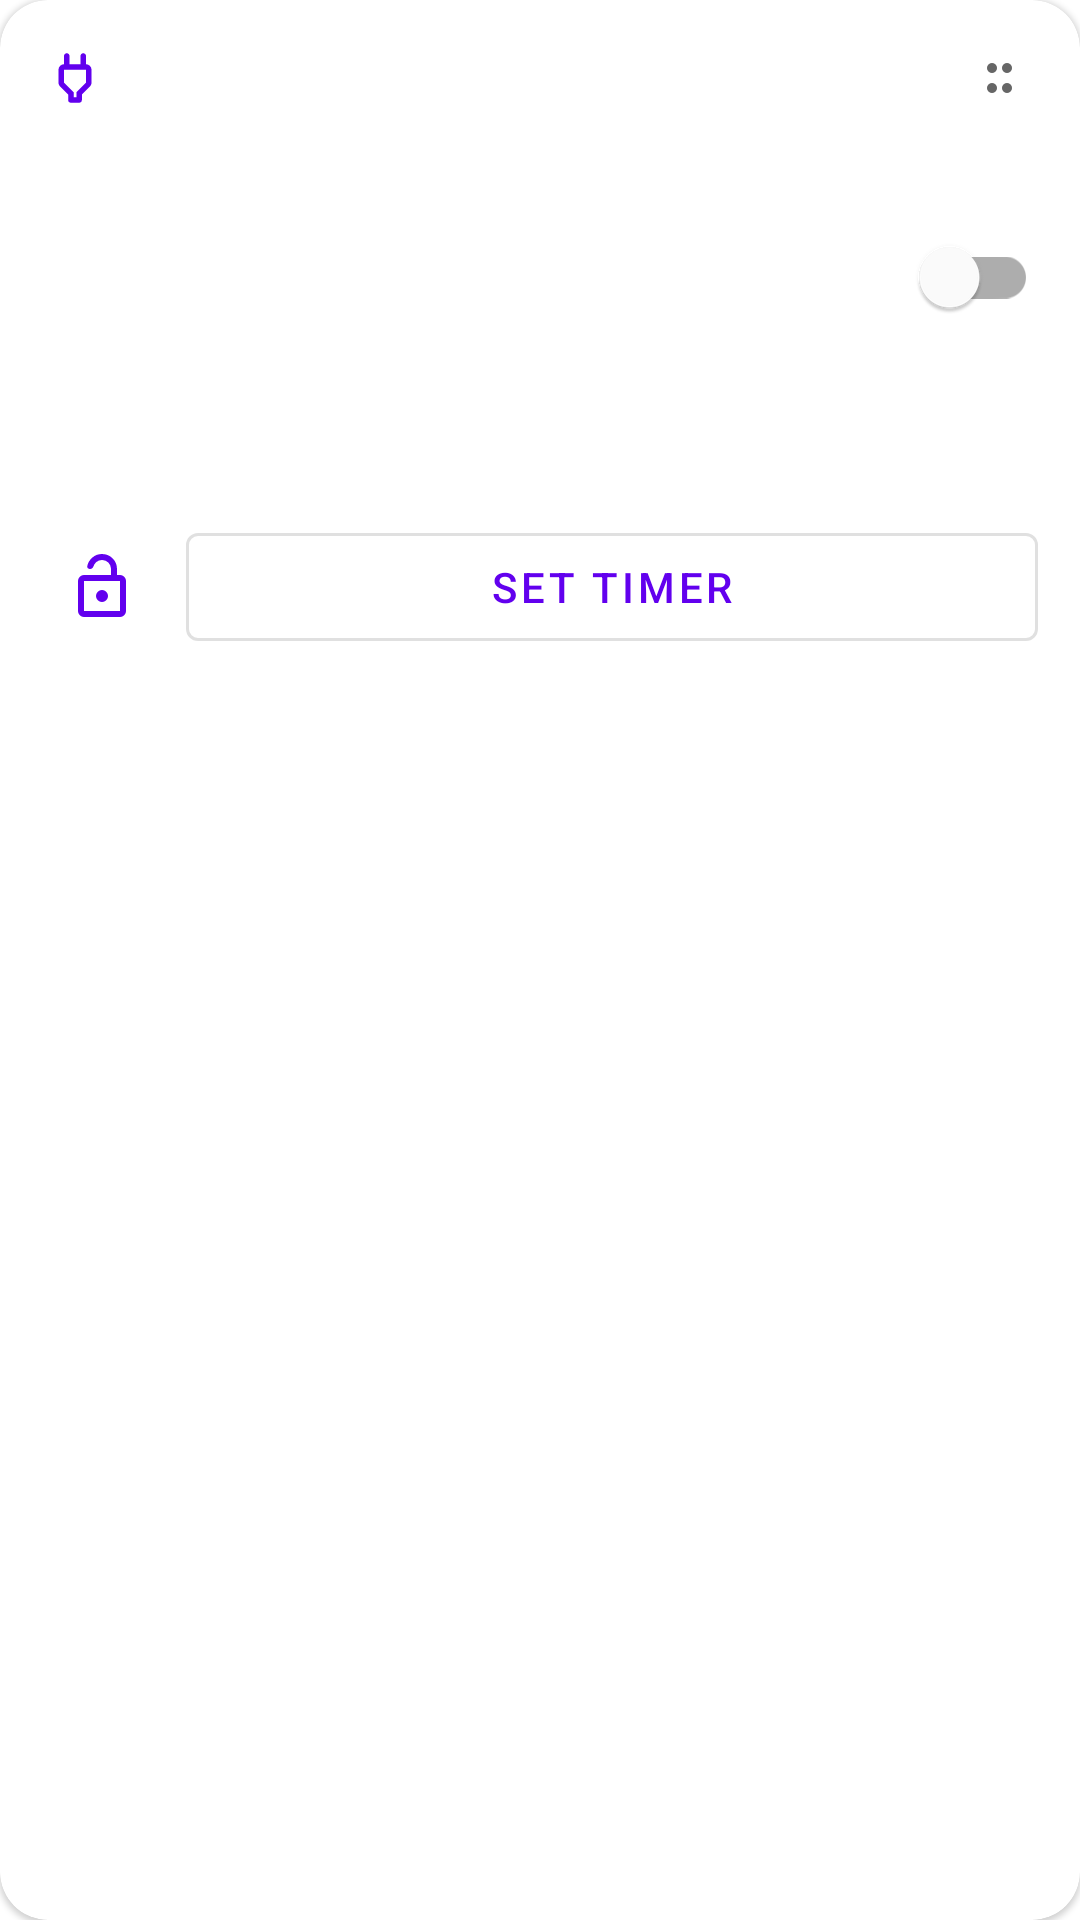

Write the Android layout XML for this screen, with the resource values it uses.
<!-- AndroidManifest.xml: application theme Theme.HomeCommand -->
<!-- res/layout/tile_plug.xml -->
<?xml version="1.0" encoding="utf-8"?>
<com.google.android.material.card.MaterialCardView
    xmlns:android="http://schemas.android.com/apk/res/android"
    xmlns:app="http://schemas.android.com/apk/res-auto"
    android:layout_width="match_parent"
    android:layout_height="wrap_content"
    android:layout_margin="@dimen/tile_card_margin"
    app:cardCornerRadius="@dimen/tile_card_corner_radius"
    app:cardElevation="1dp">

    <LinearLayout
        android:layout_width="match_parent"
        android:layout_height="wrap_content"
        android:orientation="vertical"
        android:padding="@dimen/tile_card_padding">

        <LinearLayout
            android:layout_width="match_parent"
            android:layout_height="wrap_content"
            android:orientation="horizontal"
            android:gravity="center_vertical">

            <ImageView
                android:id="@+id/icon_tile"
                android:layout_width="22dp"
                android:layout_height="22dp"
                android:src="@drawable/ic_smart_plug"
                app:tint="?attr/colorPrimary"
                android:contentDescription="@null" />

            <View
                android:layout_width="0dp"
                android:layout_height="0dp"
                android:layout_weight="1" />

            <ImageView
                android:id="@+id/btn_drag_handle"
                android:layout_width="24dp"
                android:layout_height="24dp"
                android:src="@drawable/ic_drag_handle"
                android:padding="2dp"
                app:tint="?android:attr/textColorSecondary"
                android:contentDescription="@string/drag_handle_desc" />

        </LinearLayout>

        <TextView
            android:id="@+id/text_tile_name"
            android:layout_width="match_parent"
            android:layout_height="wrap_content"
            android:layout_marginTop="4dp"
            android:textSize="15sp"
            android:textStyle="bold"
            android:ellipsize="end"
            android:maxLines="2" />

        <com.google.android.material.switchmaterial.SwitchMaterial
            android:id="@+id/switch_plug"
            android:layout_width="match_parent"
            android:layout_height="wrap_content"
            android:layout_marginTop="6dp"
            android:contentDescription="@string/plug_power_toggle" />

        <TextView
            android:id="@+id/text_plug_power"
            android:layout_width="match_parent"
            android:layout_height="wrap_content"
            android:layout_marginTop="4dp"
            android:textSize="20sp"
            android:textStyle="bold" />

        <TextView
            android:id="@+id/text_plug_energy"
            android:layout_width="match_parent"
            android:layout_height="wrap_content"
            android:textSize="12sp"
            android:textColor="?android:attr/textColorSecondary" />

        <LinearLayout
            android:layout_width="match_parent"
            android:layout_height="wrap_content"
            android:orientation="horizontal"
            android:gravity="center_vertical"
            android:layout_marginTop="8dp">

            <ImageButton
                android:id="@+id/btn_child_lock"
                android:layout_width="40dp"
                android:layout_height="40dp"
                android:background="?attr/selectableItemBackgroundBorderless"
                android:src="@drawable/ic_lock_open"
                app:tint="?attr/colorPrimary"
                android:contentDescription="@string/child_lock_desc" />

            <com.google.android.material.button.MaterialButton
                android:id="@+id/btn_countdown"
                android:layout_width="0dp"
                android:layout_height="wrap_content"
                android:layout_weight="1"
                android:layout_marginStart="8dp"
                style="@style/Widget.MaterialComponents.Button.OutlinedButton"
                android:text="@string/countdown_set" />

        </LinearLayout>

    </LinearLayout>

</com.google.android.material.card.MaterialCardView>
<!-- resources referenced by this layout -->
<resources>
  <dimen name="tile_card_corner_radius">16dp</dimen>
  <dimen name="tile_card_margin">6dp</dimen>
  <dimen name="tile_card_padding">14dp</dimen>
  <!-- drawable ic_drag_handle (drawable) -->
  <vector xmlns:android="http://schemas.android.com/apk/res/android"
      android:width="24dp"
      android:height="24dp"
      android:viewportWidth="24"
      android:viewportHeight="24">
      <path
          android:fillColor="#FF000000"
          android:pathData="M8,6a2,2 0,1 1,0 4a2,2 0,0 1,0 -4zM14,6a2,2 0,1 1,0 4a2,2 0,0 1,0 -4zM8,14a2,2 0,1 1,0 4a2,2 0,0 1,0 -4zM14,14a2,2 0,1 1,0 4a2,2 0,0 1,0 -4z" />
  </vector>
  <!-- drawable ic_lock_open (drawable) -->
  <vector xmlns:android="http://schemas.android.com/apk/res/android"
      android:width="24dp"
      android:height="24dp"
      android:viewportWidth="960"
      android:viewportHeight="960"
      android:tint="?attr/colorControlNormal">
      <group android:translateY="960">
          <path
              android:fillColor="#FF000000"
              android:pathData="M240-80q-33 0-56.5-23.5T160-160v-400q0-33 23.5-56.5T240-640h360v-80q0-50-35-85t-85-35q-42 0-73.5 25.5T364-751q-4 14-16.5 22.5T320-720q-17 0-28.5-11t-8.5-26q14-69 69-116t128-47q83 0 141.5 58.5T680-720v80h40q33 0 56.5 23.5T800-560v400q0 33-23.5 56.5T720-80H240Zm0-80h480v-400H240v400Zm240-120q33 0 56.5-23.5T560-360q0-33-23.5-56.5T480-440q-33 0-56.5 23.5T400-360q0 33 23.5 56.5T480-280ZM240-160v-400 400Z" />
      </group>
  </vector>
  <!-- drawable ic_smart_plug (drawable) -->
  <vector xmlns:android="http://schemas.android.com/apk/res/android"
      android:width="24dp"
      android:height="24dp"
      android:viewportWidth="960"
      android:viewportHeight="960"
      android:tint="?attr/colorControlNormal">
      <group android:translateY="960">
          <path
              android:fillColor="#FF000000"
              android:pathData="M460-200h40v-74l140-140v-186H320v186l140 140v74Zm-80 40v-80L263-357q-11-11-17-25.5t-6-30.5v-187q0-33 23.5-56.5T320-680h40l-40 40v-160q0-17 11.5-28.5T360-840q17 0 28.5 11.5T400-800v120h160v-120q0-17 11.5-28.5T600-840q17 0 28.5 11.5T640-800v160l-40-40h40q33 0 56.5 23.5T720-600v187q0 16-6 30.5T697-357L580-240v80q0 17-11.5 28.5T540-120H420q-17 0-28.5-11.5T380-160Zm100-240Z" />
      </group>
  </vector>
  <string name="child_lock_desc">Toggle child lock</string>
  <string name="countdown_set">Set timer</string>
  <string name="drag_handle_desc">Reorder</string>
  <string name="plug_power_toggle">Power switch</string>
  <style name="Theme.HomeCommand" parent="Theme.MaterialComponents.DayNight.NoActionBar">
          <item name="colorPrimary">@color/purple_500</item>
          <item name="colorPrimaryVariant">@color/purple_700</item>
          <item name="colorOnPrimary">@color/white</item>
          <item name="colorSecondary">@color/teal_200</item>
          <item name="colorSecondaryVariant">@color/teal_700</item>
          <item name="colorOnSecondary">@color/black</item>
  
          
          <item name="android:windowActivityTransitions">true</item>
          <item name="android:windowAllowEnterTransitionOverlap">true</item>
          <item name="android:windowAllowReturnTransitionOverlap">true</item>
  
          
          <item name="android:windowLightStatusBar">true</item>
          <item name="android:windowLightNavigationBar">true</item>
          <item name="android:statusBarColor">@android:color/transparent</item>
          <item name="android:navigationBarColor">?attr/colorSurface</item>
  
          
          <item name="touchSelectBackground">?android:attr/selectableItemBackground</item>
      </style>
  <color name="purple_500">#FF6200EE</color>
  <color name="purple_700">#FF3700B3</color>
  <color name="white">#FFFFFFFF</color>
  <color name="teal_200">#FF03DAC5</color>
  <color name="teal_700">#FF018786</color>
  <color name="black">#FF000000</color>
</resources>
